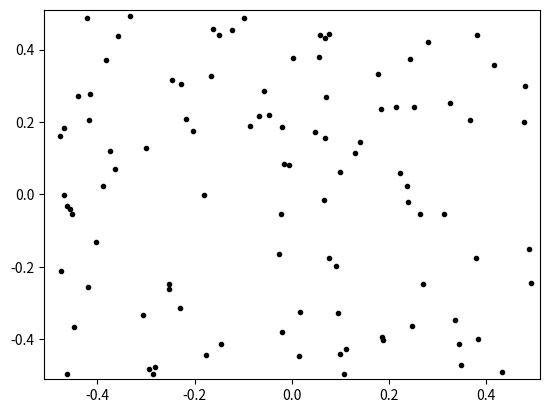

Recreate this plot in Python. (Note: this script raises an exception after producing the figure.)
#!/usr/bin/env python
# -*- coding: utf-8 -*-
import matplotlib.pyplot as plt
import random as rnd
from time import sleep
rnd.seed(.125)
plt.ion()
fig = plt.figure()
ax = fig.add_subplot(111)
plt.ylim(-.51, .51)
plt.xlim(-.51, .51)
P=[]
def ref():
	fig.canvas.draw()
	fig.canvas.flush_events()
for k in range(100):
	x=rnd.random()-.5
	y=rnd.random()-.5
	p,=ax.plot(x,y,"k.")
	P.append(p)
ref()
while True:
	p=rnd.choice(P)
	p.set_ydata(rnd.random()-.5)
	p.set_xdata(rnd.random()-.5)
	ref()
	sleep(.21)
